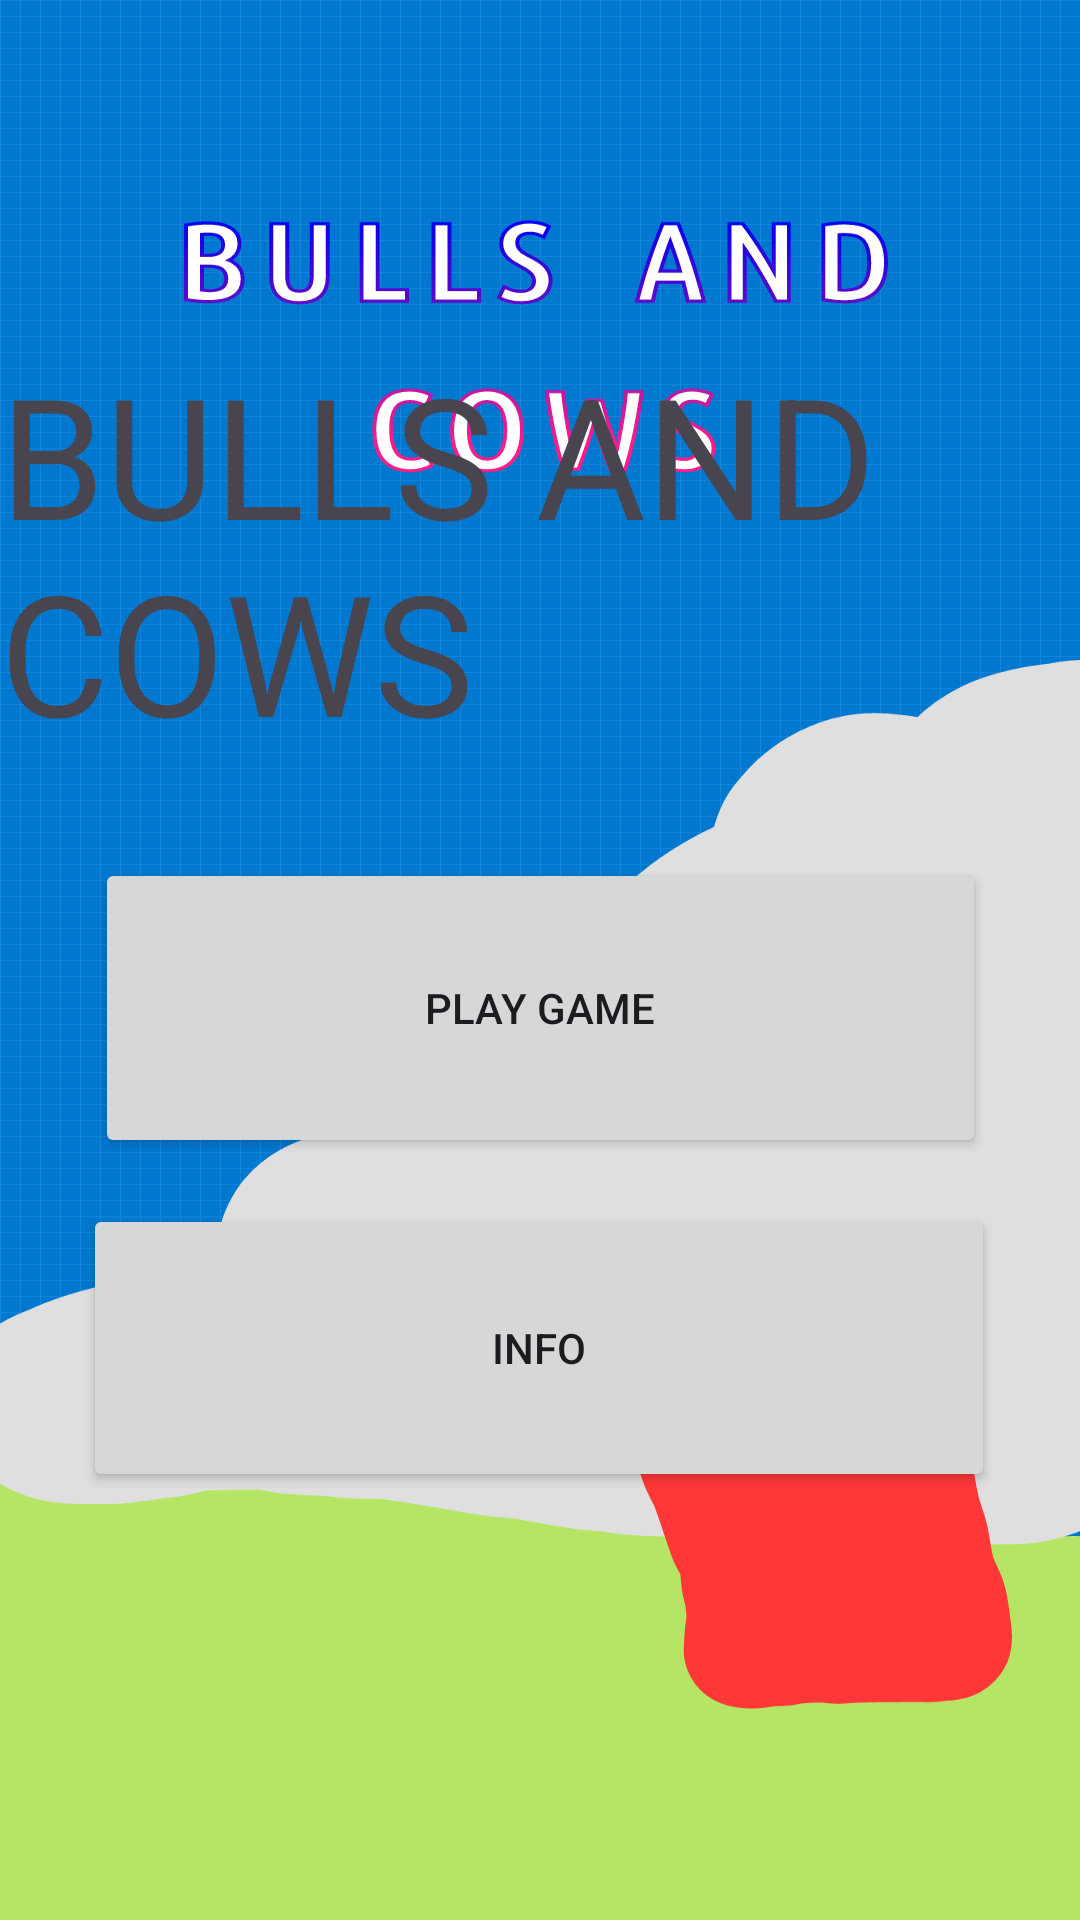

Android layout source for this screen:
<!-- AndroidManifest.xml: application theme Theme.ICS3U_BullsCowsApp -->
<!-- res/layout/activity_main.xml -->
<?xml version="1.0" encoding="utf-8"?>
<androidx.constraintlayout.widget.ConstraintLayout xmlns:android="http://schemas.android.com/apk/res/android"
    xmlns:app="http://schemas.android.com/apk/res-auto"
    xmlns:tools="http://schemas.android.com/tools"
    android:orientation="vertical"
    android:layout_width="fill_parent"
    android:layout_height="fill_parent"
    android:background="@drawable/background_test">
    tools:context=".MainActivity">

    <TextView
        android:id="@+id/textView"
        android:layout_width="wrap_content"
        android:layout_height="wrap_content"
        android:text="BULLS AND COWS"
        android:textAlignment="center"
        android:textAppearance="@style/TextAppearance.AppCompat.Display3"
        app:layout_constraintBottom_toBottomOf="parent"
        app:layout_constraintEnd_toEndOf="parent"
        app:layout_constraintHorizontal_bias="0.0"
        app:layout_constraintStart_toStartOf="parent"
        app:layout_constraintTop_toTopOf="parent"
        app:layout_constraintVertical_bias="0.228" />

    <Button
        android:id="@+id/goToGameSettings"
        android:layout_width="297dp"
        android:layout_height="100dp"
        android:onClick="goToGameSettings"
        android:text="PLAY GAME"
        app:layout_constraintBottom_toTopOf="@+id/goToInfoMenu"
        app:layout_constraintEnd_toEndOf="parent"
        app:layout_constraintStart_toStartOf="parent"
        app:layout_constraintTop_toBottomOf="@+id/textView"
        app:layout_constraintVertical_bias="0.675" />

    <Button
        android:id="@+id/goToInfoMenu"
        android:layout_width="304dp"
        android:layout_height="96dp"
        android:onClick="goToInfoMenu"
        android:text="INFO"
        app:layout_constraintBottom_toBottomOf="parent"
        app:layout_constraintEnd_toEndOf="parent"
        app:layout_constraintHorizontal_bias="0.495"
        app:layout_constraintStart_toStartOf="parent"
        app:layout_constraintTop_toTopOf="parent"
        app:layout_constraintVertical_bias="0.738" />
</androidx.constraintlayout.widget.ConstraintLayout>
<!-- resources referenced by this layout -->
<resources>
  <!-- drawable background_test: png bitmap (drawable, 168064 bytes) -->
  <style name="Theme.ICS3U_BullsCowsApp" parent="Base.Theme.ICS3U_BullsCowsApp" />
  <style name="Base.Theme.ICS3U_BullsCowsApp" parent="Theme.Material3.DayNight.NoActionBar">
          <item name="android:colorPrimary">@color/turquoise_light</item>
          <item name="colorPrimaryDark">@color/turquoise_dark</item> 
      </style>
  <color name="turquoise_light">#9ED2BE</color>
  <color name="turquoise_dark">#7EAA92</color>
</resources>
